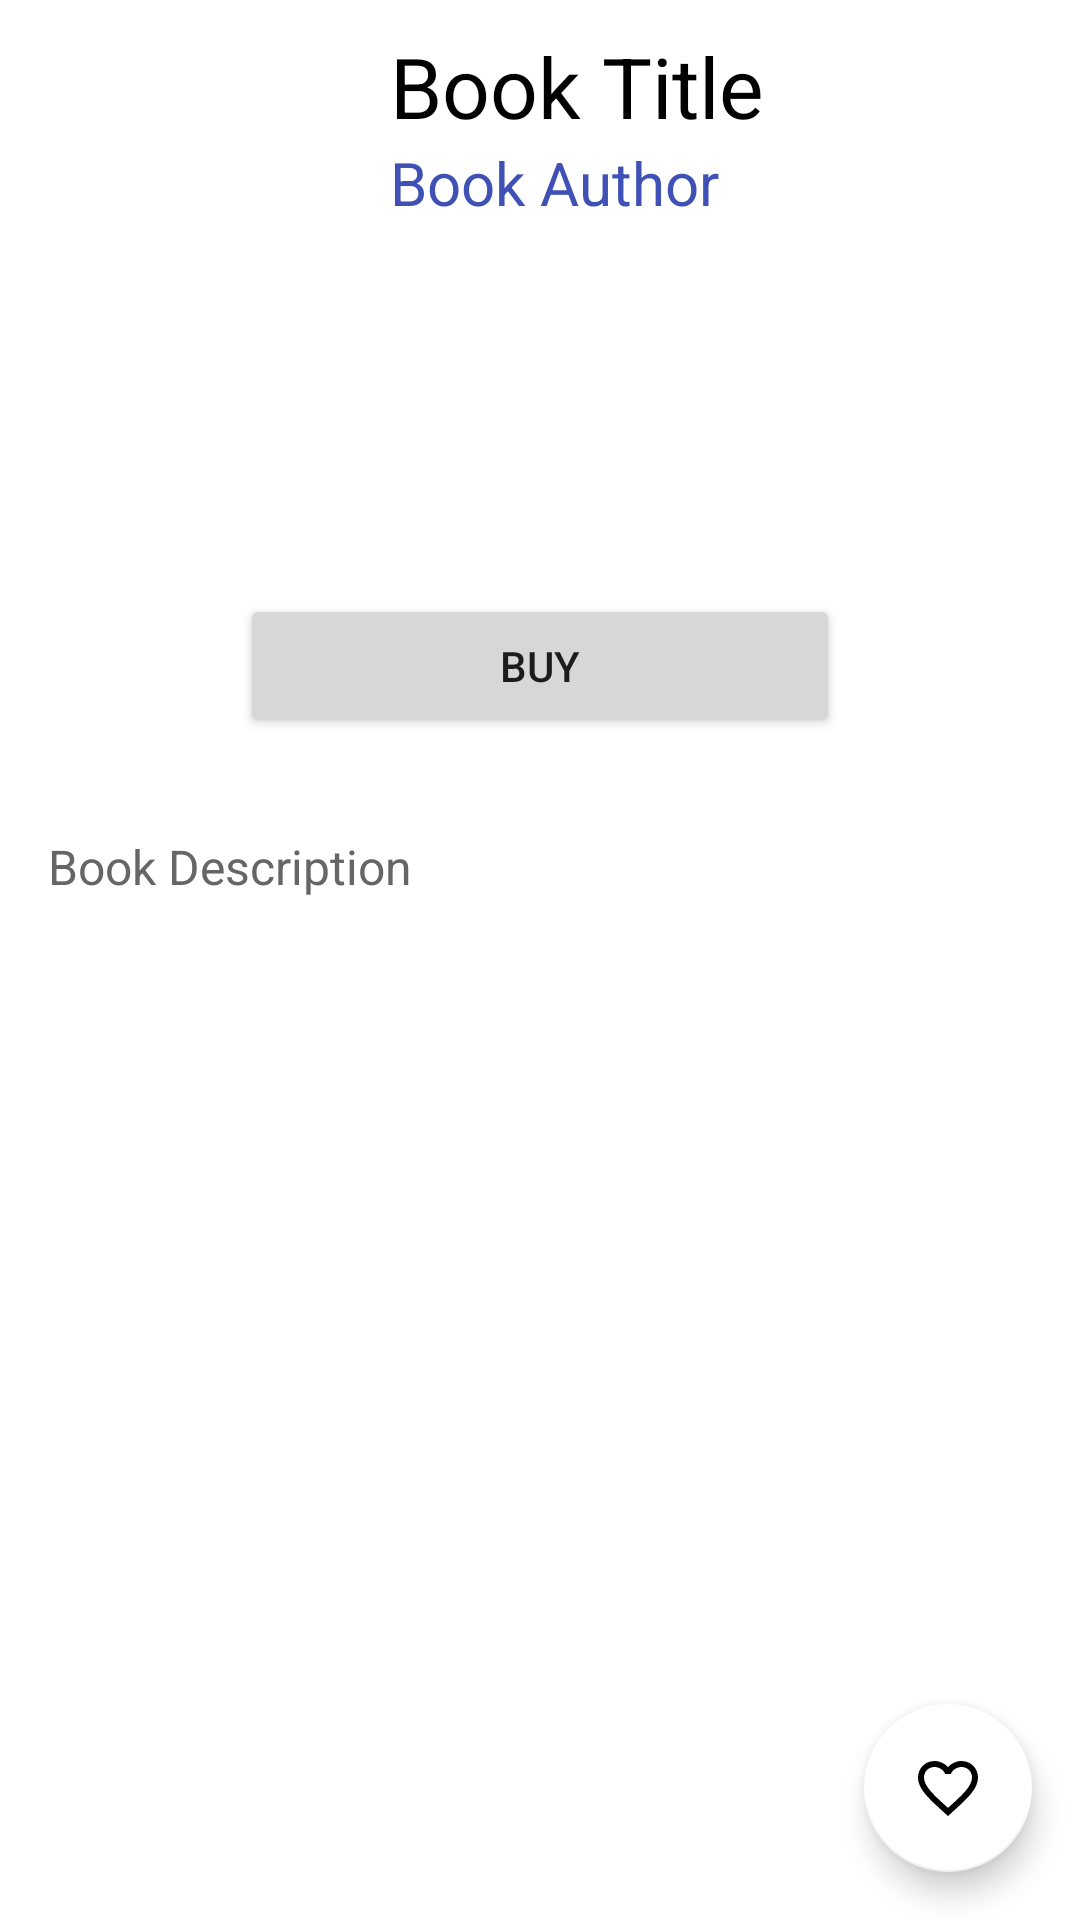

Layout XML and referenced resources for this Android screen:
<!-- AndroidManifest.xml: activity theme Theme.BookStore -->
<!-- res/layout/activity_detail.xml -->
<?xml version="1.0" encoding="utf-8"?>
<androidx.coordinatorlayout.widget.CoordinatorLayout xmlns:android="http://schemas.android.com/apk/res/android"
    xmlns:app="http://schemas.android.com/apk/res-auto"
    xmlns:tools="http://schemas.android.com/tools"
    android:layout_width="match_parent"
    android:layout_height="match_parent"
    tools:context=".DetailActivity">

    <ScrollView
        android:layout_width="match_parent"
        android:layout_height="match_parent">

        <LinearLayout
            android:layout_width="match_parent"
            android:layout_height="wrap_content"
            android:orientation="vertical">

            <LinearLayout
                android:id="@+id/main_layout"
                android:layout_width="match_parent"
                android:layout_height="wrap_content"
                android:orientation="horizontal"
                android:weightSum="3">

                <ImageView
                    android:id="@+id/book_img"
                    android:layout_width="match_parent"
                    android:layout_height="150dp"
                    android:layout_margin="@dimen/fab_margin"
                    android:layout_weight="2" />

                <LinearLayout
                    android:layout_width="match_parent"
                    android:layout_height="wrap_content"
                    android:layout_weight="1"
                    android:orientation="vertical"
                    android:padding="10dp">

                    <com.google.android.material.textview.MaterialTextView
                        android:id="@+id/book_title"
                        android:layout_width="match_parent"
                        android:layout_height="wrap_content"
                        android:ellipsize="end"
                        android:text="@string/book_title"
                        android:textColor="#000000"
                        android:textSize="28sp"
                        app:layout_constraintStart_toStartOf="parent"
                        app:layout_constraintTop_toTopOf="parent" />

                    <TextView
                        android:id="@+id/book_author"
                        android:layout_width="match_parent"
                        android:layout_height="wrap_content"
                        android:ellipsize="end"
                        android:text="@string/book_author"
                        android:textColor="#3F51B5"
                        android:textSize="20sp"
                        app:layout_constraintStart_toStartOf="parent"
                        app:layout_constraintTop_toTopOf="parent" />

                </LinearLayout>

            </LinearLayout>

            <Button
                android:id="@+id/book_buy"
                android:text="@string/buy"
                android:layout_margin="16dp"
                android:layout_gravity="center"
                android:layout_width="200dp"
                android:layout_height="wrap_content"/>

            <TextView
                android:id="@+id/book_description"
                android:layout_width="match_parent"
                android:layout_height="wrap_content"
                android:layout_margin="@dimen/fab_margin"
                android:ellipsize="end"
                android:text="@string/book_description"
                android:textColor="#666666"
                android:textSize="16sp"
                app:layout_constraintStart_toStartOf="parent"
                app:layout_constraintTop_toTopOf="parent" />
        </LinearLayout>
    </ScrollView>

    <com.google.android.material.floatingactionbutton.FloatingActionButton
        android:id="@+id/fab"
        android:backgroundTint="@color/white"
        android:layout_width="wrap_content"
        android:layout_height="wrap_content"
        android:layout_gravity="bottom|end"
        android:layout_margin="@dimen/fab_margin"
        app:srcCompat="@drawable/baseline_favorite_border_24" />

</androidx.coordinatorlayout.widget.CoordinatorLayout>
<!-- resources referenced by this layout -->
<resources>
  <color name="white">#FFFFFFFF</color>
  <dimen name="fab_margin">16dp</dimen>
  <!-- drawable baseline_favorite_border_24 (drawable) -->
  <vector android:height="24dp" android:tint="#BF0101"
      android:viewportHeight="24" android:viewportWidth="24"
      android:width="24dp" xmlns:android="http://schemas.android.com/apk/res/android">
      <path android:fillColor="@android:color/white" android:pathData="M16.5,3c-1.74,0 -3.41,0.81 -4.5,2.09C10.91,3.81 9.24,3 7.5,3 4.42,3 2,5.42 2,8.5c0,3.78 3.4,6.86 8.55,11.54L12,21.35l1.45,-1.32C18.6,15.36 22,12.28 22,8.5 22,5.42 19.58,3 16.5,3zM12.1,18.55l-0.1,0.1 -0.1,-0.1C7.14,14.24 4,11.39 4,8.5 4,6.5 5.5,5 7.5,5c1.54,0 3.04,0.99 3.57,2.36h1.87C13.46,5.99 14.96,5 16.5,5c2,0 3.5,1.5 3.5,3.5 0,2.89 -3.14,5.74 -7.9,10.05z"/>
  </vector>
  <string name="book_author">Book Author</string>
  <string name="book_description">Book Description</string>
  <string name="book_title">Book Title</string>
  <string name="buy">Buy</string>
  <style name="Theme.BookStore" parent="Theme.MaterialComponents.DayNight.DarkActionBar">
          
          <item name="colorPrimary">@color/purple_500</item>
          <item name="colorPrimaryVariant">@color/purple_700</item>
          <item name="colorOnPrimary">@color/white</item>
          
          <item name="colorSecondary">@color/teal_200</item>
          <item name="colorSecondaryVariant">@color/teal_700</item>
          <item name="colorOnSecondary">@color/black</item>
          
          <item name="android:statusBarColor" tools:targetApi="l">?attr/colorPrimaryVariant</item>
          
      </style>
  <color name="purple_500">#FF6200EE</color>
  <color name="purple_700">#FF3700B3</color>
  <color name="teal_200">#FFFFFFFF</color>
  <color name="teal_700">#FFFFFFFF</color>
  <color name="black">#FF000000</color>
</resources>
